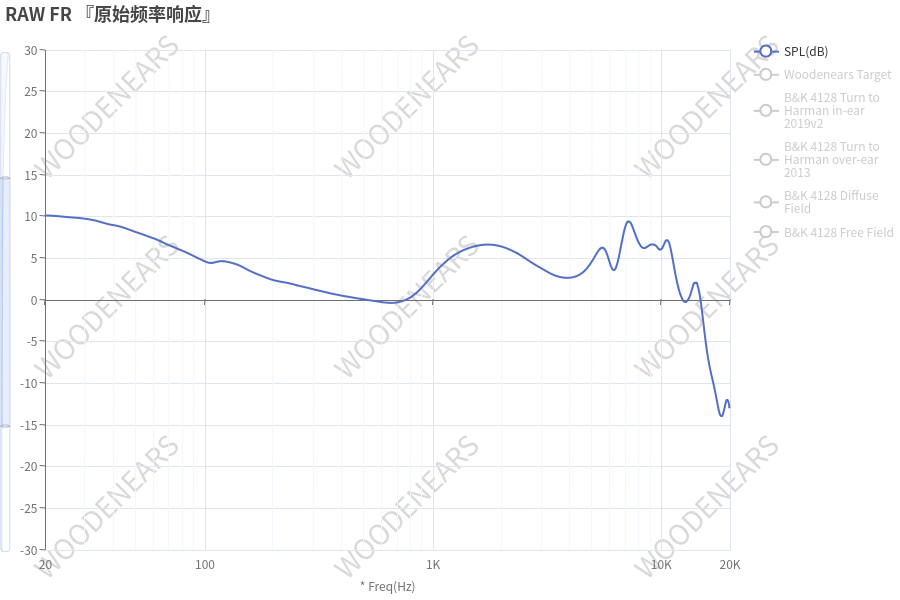

The file beside this chart, header and first rows:
20.33, 10.16
21.82, 10.08
23.42, 9.99
25.14, 9.83
26.99, 9.8
28.97, 9.74
31.09, 9.6
33.38, 9.44
35.83, 9.2
37.14, 9.09
38.45, 8.98
41.28, 8.83
44.31, 8.56
47.56, 8.26
51.05, 7.97
54.79, 7.67
58.81, 7.34
63.13, 7.01
67.76, 6.61
72.73, 6.24
78.07, 5.9
83.8, 5.51
89.95, 5.12
96.55, 4.69
103.6, 4.45
111.2, 4.51
119.4, 4.56
123.8, 4.49
128.2, 4.42
137.6, 4.16
147.7, 3.76
158.5, 3.33
170.1, 2.98
182.6, 2.63
196, 2.35
210.4, 2.14
225.8, 1.99
242.4, 1.8
260.2, 1.59
279.3, 1.37
299.8, 1.16
321.8, 0.98
345.4, 0.76
370.8, 0.59
398, 0.4
427.2, 0.27
442.8, 0.2
458.5, 0.13
492.1, 0.02
528.3, -0.13
567, -0.31
608.6, -0.37
653.3, -0.39
701.2, -0.35
752.7, -0.06
807.9, 0.4
867.2, 1.12
926.2, 1.98
984.1, 2.83
1051, 3.69
1128, 4.49
... 68 more rows
